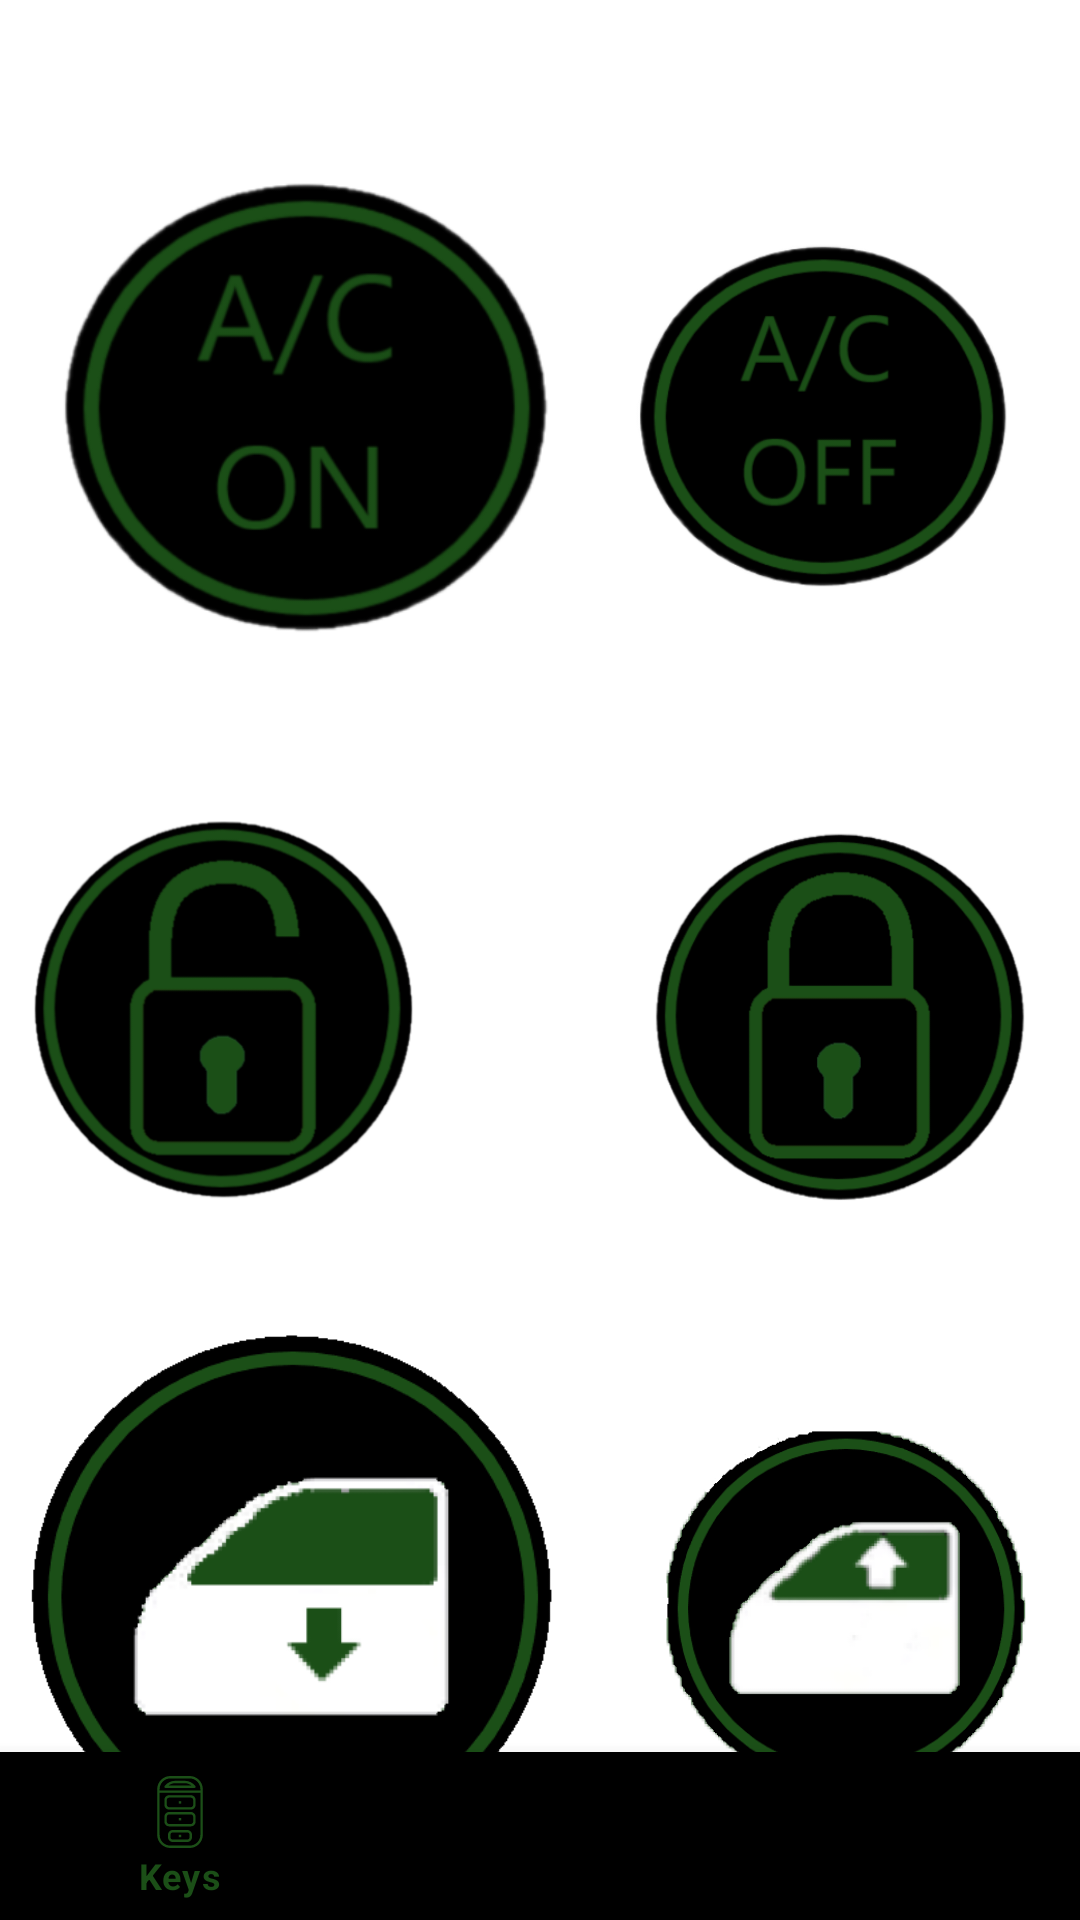

Android layout source for this screen:
<!-- AndroidManifest.xml: application theme Theme.Project -->
<!-- res/layout/activity_carkeys.xml -->
<?xml version="1.0" encoding="utf-8"?>
<RelativeLayout xmlns:android="http://schemas.android.com/apk/res/android"
    xmlns:app="http://schemas.android.com/apk/res-auto"
    xmlns:tools="http://schemas.android.com/tools"
    android:layout_width="match_parent"
    android:layout_height="match_parent"
    tools:context="Carkeys"
    android:background="@drawable/background2">

    <com.google.android.material.bottomnavigation.BottomNavigationView
        android:layout_width="match_parent"
        android:layout_height="wrap_content"
        android:id="@+id/bottom_navigation"
        app:itemBackground="@color/black"
        app:itemTextColor="@drawable/selector"
        app:itemIconTint="@drawable/selector"
        app:menu="@menu/menu_navigation"
        android:layout_alignParentBottom="true"/>

    <ImageView
        android:id="@+id/ivacon"
        android:layout_width="205dp"
        android:layout_height="200dp"
        android:layout_alignParentStart="true"
        android:layout_alignParentTop="true"
        android:layout_marginStart="1dp"
        android:layout_marginTop="40dp"
        app:srcCompat="@drawable/acon"
        android:contentDescription="TODO" />

    <ImageView
        android:id="@+id/ivacoff"
        android:layout_width="208dp"
        android:layout_height="202dp"
        android:layout_alignParentStart="true"
        android:layout_alignParentTop="true"
        android:layout_alignParentEnd="true"
        android:layout_marginStart="197dp"
        android:layout_marginTop="41dp"
        android:layout_marginEnd="6dp"
        android:contentDescription="asdasd"
        app:srcCompat="@drawable/acoff" />

    <ImageView
        android:id="@+id/ivlock"
        android:layout_width="197dp"
        android:layout_height="196dp"
        android:layout_alignParentStart="true"
        android:layout_alignParentTop="true"
        android:layout_alignParentEnd="true"
        android:layout_marginStart="207dp"
        android:layout_marginTop="243dp"
        android:layout_marginEnd="7dp"
        android:contentDescription="asdasd"
        app:srcCompat="@drawable/lock" />

    <ImageView
        android:id="@+id/ivunlock"
        android:layout_width="196dp"
        android:layout_height="193dp"
        android:layout_alignParentStart="true"
        android:layout_alignParentTop="true"
        android:layout_alignParentEnd="true"
        android:layout_marginStart="2dp"
        android:layout_marginTop="242dp"
        android:layout_marginEnd="213dp"
        android:contentDescription="asdasdasd"
        app:srcCompat="@drawable/unlocked" />

    <ImageView
        android:id="@+id/ivwindon"
        android:layout_width="202dp"
        android:layout_height="191dp"
        android:layout_alignParentStart="true"
        android:layout_alignParentTop="true"
        android:layout_marginStart="-3dp"
        android:layout_marginTop="434dp"
        app:srcCompat="@drawable/windowon"
        android:contentDescription="TODO" />

    <ImageView
        android:id="@+id/ivwindoff"
        android:layout_width="196dp"
        android:layout_height="194dp"
        android:layout_alignParentStart="true"
        android:layout_alignParentTop="true"
        android:layout_alignParentEnd="true"
        android:layout_marginStart="208dp"
        android:layout_marginTop="438dp"
        android:layout_marginEnd="7dp"
        app:srcCompat="@drawable/windowoff" />


</RelativeLayout>
<!-- resources referenced by this layout -->
<resources>
  <color name="black">#FF000000</color>
  <!-- drawable acoff: png bitmap (drawable, 41376 bytes) -->
  <!-- drawable acon: png bitmap (drawable, 45940 bytes) -->
  <!-- drawable lock: png bitmap (drawable, 38067 bytes) -->
  <!-- drawable selector (drawable) -->
  <?xml version="1.0" encoding="utf-8"?>
  <selector xmlns:android="http://schemas.android.com/apk/res/android">
  
      <item
          android:state_selected="true"
          android:color="@color/material"/>
      <item
          android:state_selected="false"
          android:color="@android:color/black"/>
  
  
  
  </selector>
  <!-- drawable unlocked: png bitmap (drawable, 45521 bytes) -->
  <!-- drawable windowoff: png bitmap (drawable, 31868 bytes) -->
  <!-- drawable windowon: png bitmap (drawable, 17077 bytes) -->
  <style name="Theme.Project" parent="Theme.MaterialComponents.DayNight.DarkActionBar">
          
          <item name="colorPrimary">@color/purple_500</item>
          <item name="colorPrimaryVariant">@color/purple_700</item>
          <item name="colorOnPrimary">@color/white</item>
          
          <item name="colorSecondary">@color/teal_200</item>
          <item name="colorSecondaryVariant">@color/teal_700</item>
          <item name="colorOnSecondary">@color/black</item>
          
          <item name="android:statusBarColor" tools:targetApi="l">?attr/colorPrimaryVariant</item>
          
      </style>
  <color name="material">#1B4F17</color>
  <color name="purple_500">#FF6200EE</color>
  <color name="purple_700">#FF3700B3</color>
  <color name="white">#FFFFFFFF</color>
  <color name="teal_200">#FF03DAC5</color>
  <color name="teal_700">#FF018786</color>
</resources>
